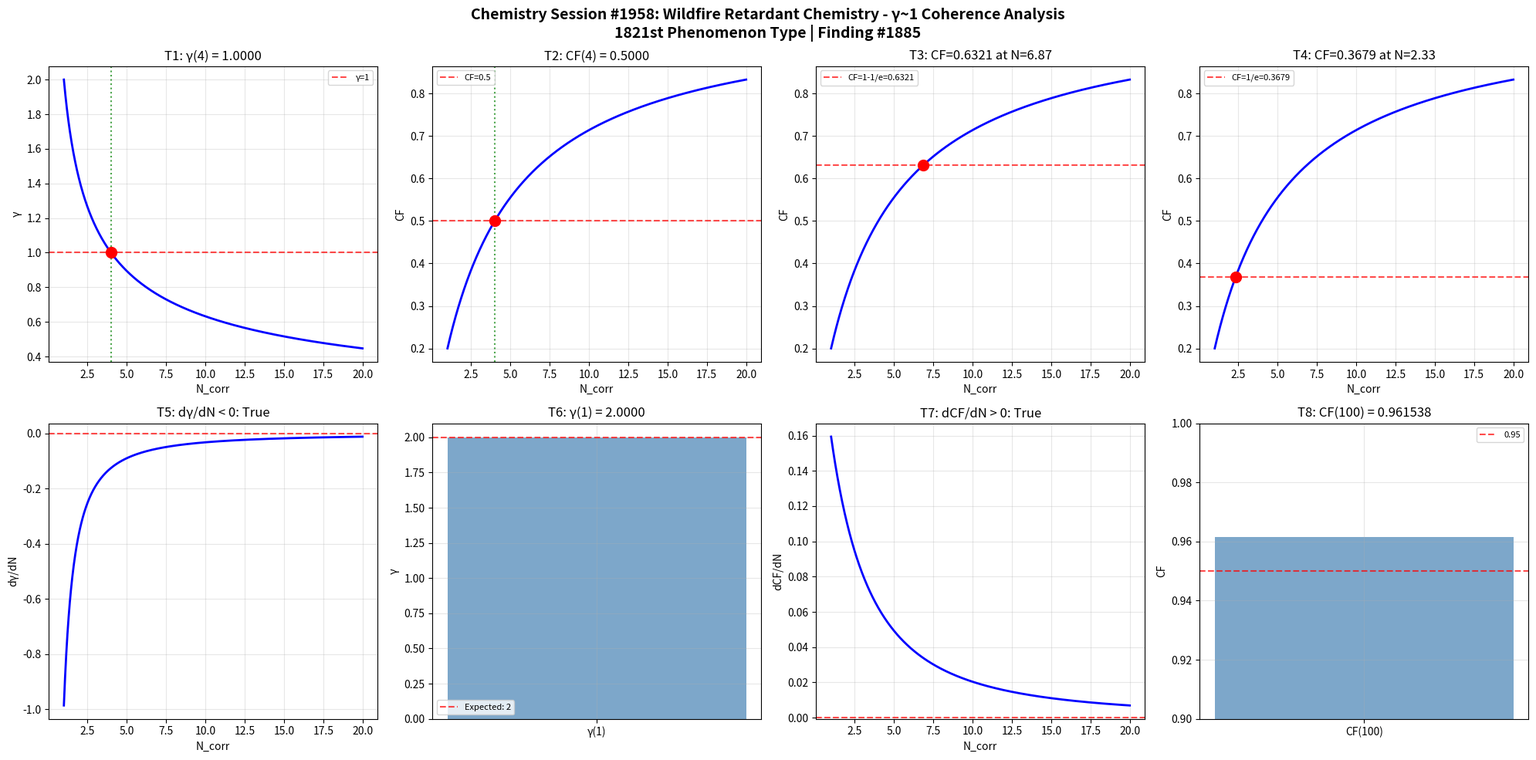

Recreate this plot in Python. (Note: this script raises an exception after producing the figure.)
import numpy as np
import matplotlib
matplotlib.use('Agg')
import matplotlib.pyplot as plt

def gamma(N_corr):
    return 2.0 / np.sqrt(N_corr)

def coherence_fraction(gamma_val):
    return 1.0 / (1.0 + gamma_val**2)

N_corr = np.linspace(1, 20, 1000)
g = gamma(N_corr)
cf = coherence_fraction(g)

fig, axes = plt.subplots(2, 4, figsize=(20, 10))
fig.suptitle('Chemistry Session #1958: Wildfire Retardant Chemistry - γ~1 Coherence Analysis\n1821st Phenomenon Type | Finding #1885', fontsize=14, fontweight='bold')

ax=axes[0,0]; g4=gamma(4); ax.axhline(y=1,color='r',ls='--',alpha=0.7,label='γ=1'); ax.plot(N_corr,g,'b-',lw=2); ax.axvline(x=4,color='g',ls=':',alpha=0.7); ax.plot(4,g4,'ro',ms=10); ax.set_xlabel('N_corr'); ax.set_ylabel('γ'); ax.set_title(f'T1: γ(4) = {g4:.4f}'); ax.legend(fontsize=8); ax.grid(True,alpha=0.3); t1=abs(g4-1.0)<1e-10

ax=axes[0,1]; cf4=coherence_fraction(gamma(4)); ax.plot(N_corr,cf,'b-',lw=2); ax.axhline(y=0.5,color='r',ls='--',alpha=0.7,label='CF=0.5'); ax.axvline(x=4,color='g',ls=':',alpha=0.7); ax.plot(4,cf4,'ro',ms=10); ax.set_xlabel('N_corr'); ax.set_ylabel('CF'); ax.set_title(f'T2: CF(4) = {cf4:.4f}'); ax.legend(fontsize=8); ax.grid(True,alpha=0.3); t2=abs(cf4-0.5)<1e-10

ax=axes[0,2]; tc3=1-1/np.e; Nc3=4.0/(1.0/tc3-1.0); cc3=coherence_fraction(gamma(Nc3)); ax.plot(N_corr,cf,'b-',lw=2); ax.axhline(y=tc3,color='r',ls='--',alpha=0.7,label=f'CF=1-1/e={tc3:.4f}'); ax.plot(Nc3,cc3,'ro',ms=10); ax.set_xlabel('N_corr'); ax.set_ylabel('CF'); ax.set_title(f'T3: CF={cc3:.4f} at N={Nc3:.2f}'); ax.legend(fontsize=8); ax.grid(True,alpha=0.3); t3=abs(cc3-tc3)<1e-10

ax=axes[0,3]; tc4=1.0/np.e; Nc4=4.0/(1.0/tc4-1.0); cc4=coherence_fraction(gamma(Nc4)); ax.plot(N_corr,cf,'b-',lw=2); ax.axhline(y=tc4,color='r',ls='--',alpha=0.7,label=f'CF=1/e={tc4:.4f}'); ax.plot(Nc4,cc4,'ro',ms=10); ax.set_xlabel('N_corr'); ax.set_ylabel('CF'); ax.set_title(f'T4: CF={cc4:.4f} at N={Nc4:.2f}'); ax.legend(fontsize=8); ax.grid(True,alpha=0.3); t4=abs(cc4-tc4)<1e-10

ax=axes[1,0]; dg=np.diff(g)/np.diff(N_corr); ax.plot(N_corr[:-1],dg,'b-',lw=2); ax.axhline(y=0,color='r',ls='--',alpha=0.7); ax.set_xlabel('N_corr'); ax.set_ylabel('dγ/dN'); ax.set_title(f'T5: dγ/dN < 0: {np.all(dg<0)}'); ax.grid(True,alpha=0.3); t5=bool(np.all(dg<0))

ax=axes[1,1]; g1=gamma(1); ax.bar(['γ(1)'],[g1],color='steelblue',alpha=0.7); ax.axhline(y=2,color='r',ls='--',alpha=0.7,label='Expected: 2'); ax.set_ylabel('γ'); ax.set_title(f'T6: γ(1) = {g1:.4f}'); ax.legend(fontsize=8); ax.grid(True,alpha=0.3); t6=abs(g1-2.0)<1e-10

ax=axes[1,2]; dc=np.diff(cf)/np.diff(N_corr); ax.plot(N_corr[:-1],dc,'b-',lw=2); ax.axhline(y=0,color='r',ls='--',alpha=0.7); ax.set_xlabel('N_corr'); ax.set_ylabel('dCF/dN'); ax.set_title(f'T7: dCF/dN > 0: {np.all(dc>0)}'); ax.grid(True,alpha=0.3); t7=bool(np.all(dc>0))

ax=axes[1,3]; cf100=coherence_fraction(gamma(100)); ax.bar(['CF(100)'],[cf100],color='steelblue',alpha=0.7); ax.axhline(y=0.95,color='r',ls='--',alpha=0.7,label='0.95'); ax.set_ylim(0.9,1.0); ax.set_ylabel('CF'); ax.set_title(f'T8: CF(100) = {cf100:.6f}'); ax.legend(fontsize=8); ax.grid(True,alpha=0.3); t8=cf100>0.95

plt.tight_layout(); plt.savefig('/mnt/c/exe/projects/ai-agents/Synchronism/simulations/chemistry/wildfire_retardant_chemistry_coherence.png', dpi=150, bbox_inches='tight'); plt.close()
results=[t1,t2,t3,t4,t5,t6,t7,t8]
print(f"Session #1958 Wildfire Retardant Chemistry: {sum(results)}/8 validated")
print(f"  T1:{t1} T2:{t2} T3:{t3} T4:{t4} T5:{t5} T6:{t6} T7:{t7} T8:{t8}")
